Run: headless pygame with SDL's dummy video driver; simulated clock (each Clock.tick advances the game by its frame time, no real sleeping); random seed 0; keys injected as events and as key.get_pressed() state; no mouse input.
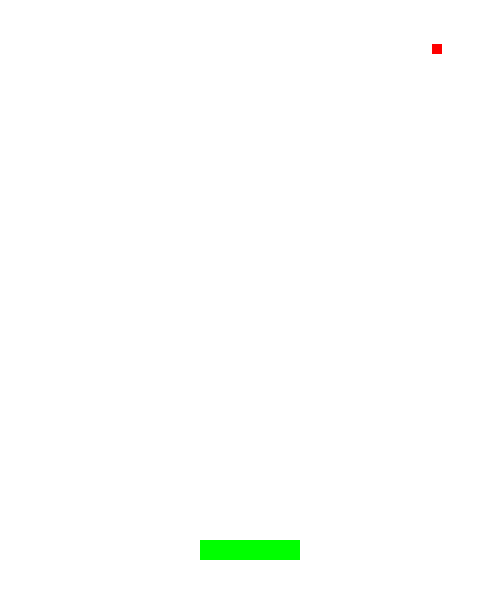
Frame 1 of 4 · flips 1–60 · no input
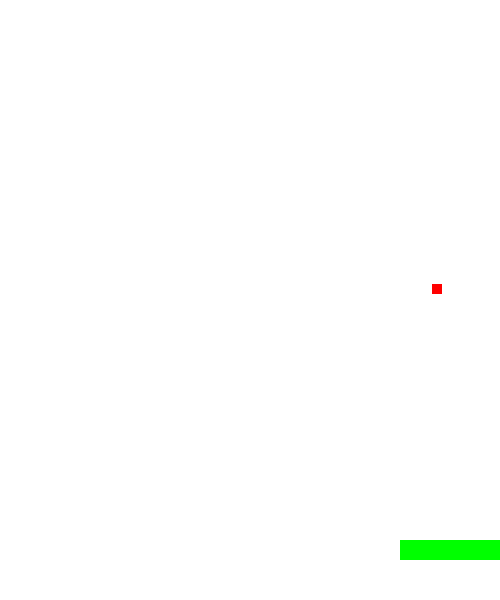
Frame 2 of 4 · flips 61–180 · tapped SPACE, RETURN · held RIGHT (→), D
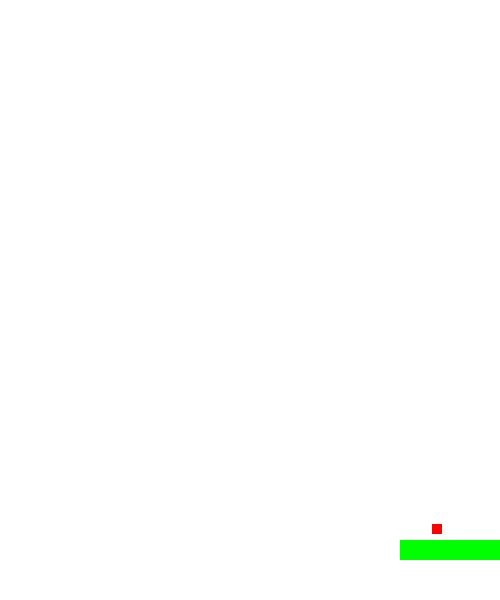
Frame 3 of 4 · flips 181–300 · held DOWN (↓), S
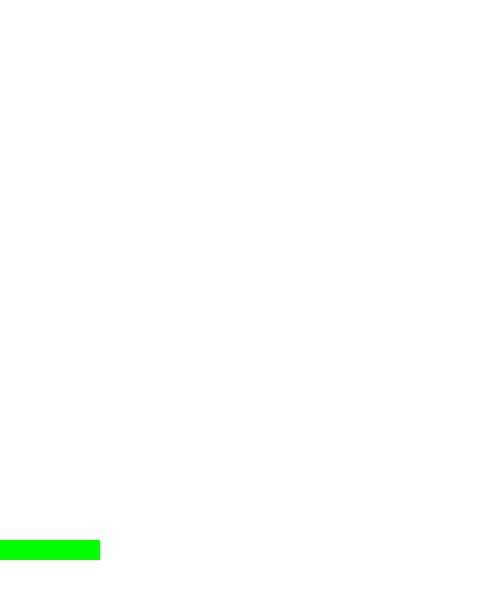
Frame 4 of 4 · flips 301–420 · held LEFT (←), A, UP (↑), W

The pygame program that drew these frames:

import pygame
import random  # for generating a bunch of rocks randomly

FPS = 60
WHITE = (255, 255, 255)
RED = (255, 0, 0)
WIDTH = 500
HEIGHT = 600
pygame.init()
screen = pygame.display.set_mode((WIDTH, HEIGHT))
pygame.display.set_caption("This is my first pygame.") 
clock = pygame.time.Clock()

class Player(pygame.sprite.Sprite):
    def __init__(self):
        pygame.sprite.Sprite.__init__(self)
        self.image = pygame.Surface((100,20))
        self.image.fill((0,255,0))
        # get the rectangle of the image and then we can set its position
        self.rect = self.image.get_rect()
        self.rect.centerx = WIDTH/2
        self.rect.centery = HEIGHT - 50
        # add a speed propery
        self.speedx = 8
        
    def update(self):
        # get the state of all keyboard buttons
        key_pressed = pygame.key.get_pressed()
        if key_pressed[pygame.K_RIGHT]:
            self.rect.x += self.speedx
        if key_pressed[pygame.K_LEFT]:
            self.rect.x -= self.speedx

        # set player's boundary
        if self.rect.right > WIDTH:
            self.rect.right = WIDTH
        elif self.rect.left < 0:
            self.rect.left = 0   

class Rock(pygame.sprite.Sprite):
    def __init__(self):
        pygame.sprite.Sprite.__init__(self)
        self.image = pygame.Surface((10, 10))
        self.image.fill(RED)
        self.rect = self.image.get_rect()
        self.rect.x = random.randrange(0, WIDTH-self.rect.width)
        self.rect.y = random.randrange(-100, -40)
        self.speedy = 2
    
    def update(self):
        self.rect.y += self.speedy


# pygame.sprite.Group():
# A container class to hold and manage multiple Sprite objects. 
all_sprites = pygame.sprite.Group()
player = Player()
all_sprites.add(player)
rock = Rock()
all_sprites.add(rock)

running = True

while running:
    clock.tick(FPS)
    # (1) get all pygame events
    for event in pygame.event.get():
        if event.type == pygame.QUIT:
            running = False

    # (2) update game
    # every update function of each item in all_sprites will be called 
    all_sprites.update()

    # (3) display
    screen.fill(WHITE)
    
    # draw all objects in all_sprites container
    all_sprites.draw(screen)
    pygame.display.update()

pygame.quit()
